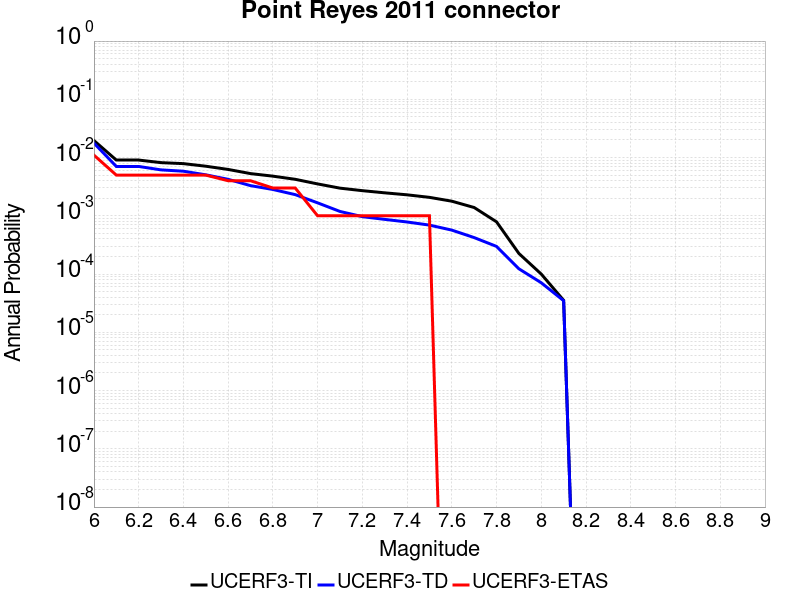

The data file committed next to this chart (first rows):
Magnitude, UCERF3-TI Prob, UCERF3-TD Prob, UCERF3-ETAS Prob
6.0, 0.01958, 0.01772, 0.011
6.1, 0.009064, 0.007039, 0.005
6.2, 0.009064, 0.007039, 0.005
6.3, 0.008179, 0.006144, 0.005
6.4, 0.007868, 0.00583, 0.005
6.5, 0.007104, 0.005055, 0.005
6.6, 0.006254, 0.004229, 0.004
6.7, 0.005305, 0.003296, 0.004
6.8, 0.004795, 0.002833, 0.003
6.9, 0.004233, 0.002309, 0.003
7.0, 0.003528, 0.001669, 0.001
7.1, 0.002984, 0.001188, 0.001
7.2, 0.002702, 9.675865E-4, 0.001
7.3, 0.002481, 8.686735E-4, 0.001
7.4, 0.002293, 7.834154E-4, 0.001
7.5, 0.002075, 6.9257146E-4, 0.001
7.6, 0.001782, 5.683306E-4, 0.0
7.7, 0.001388, 4.2264102E-4, 0.0
7.8, 7.8795524E-4, 2.9827838E-4, 0.0
7.9, 2.2553316E-4, 1.2312265E-4, 0.0
8.0, 9.99166E-5, 7.0839036E-5, 0.0
8.1, 3.5372697E-5, 3.489231E-5, 0.0
